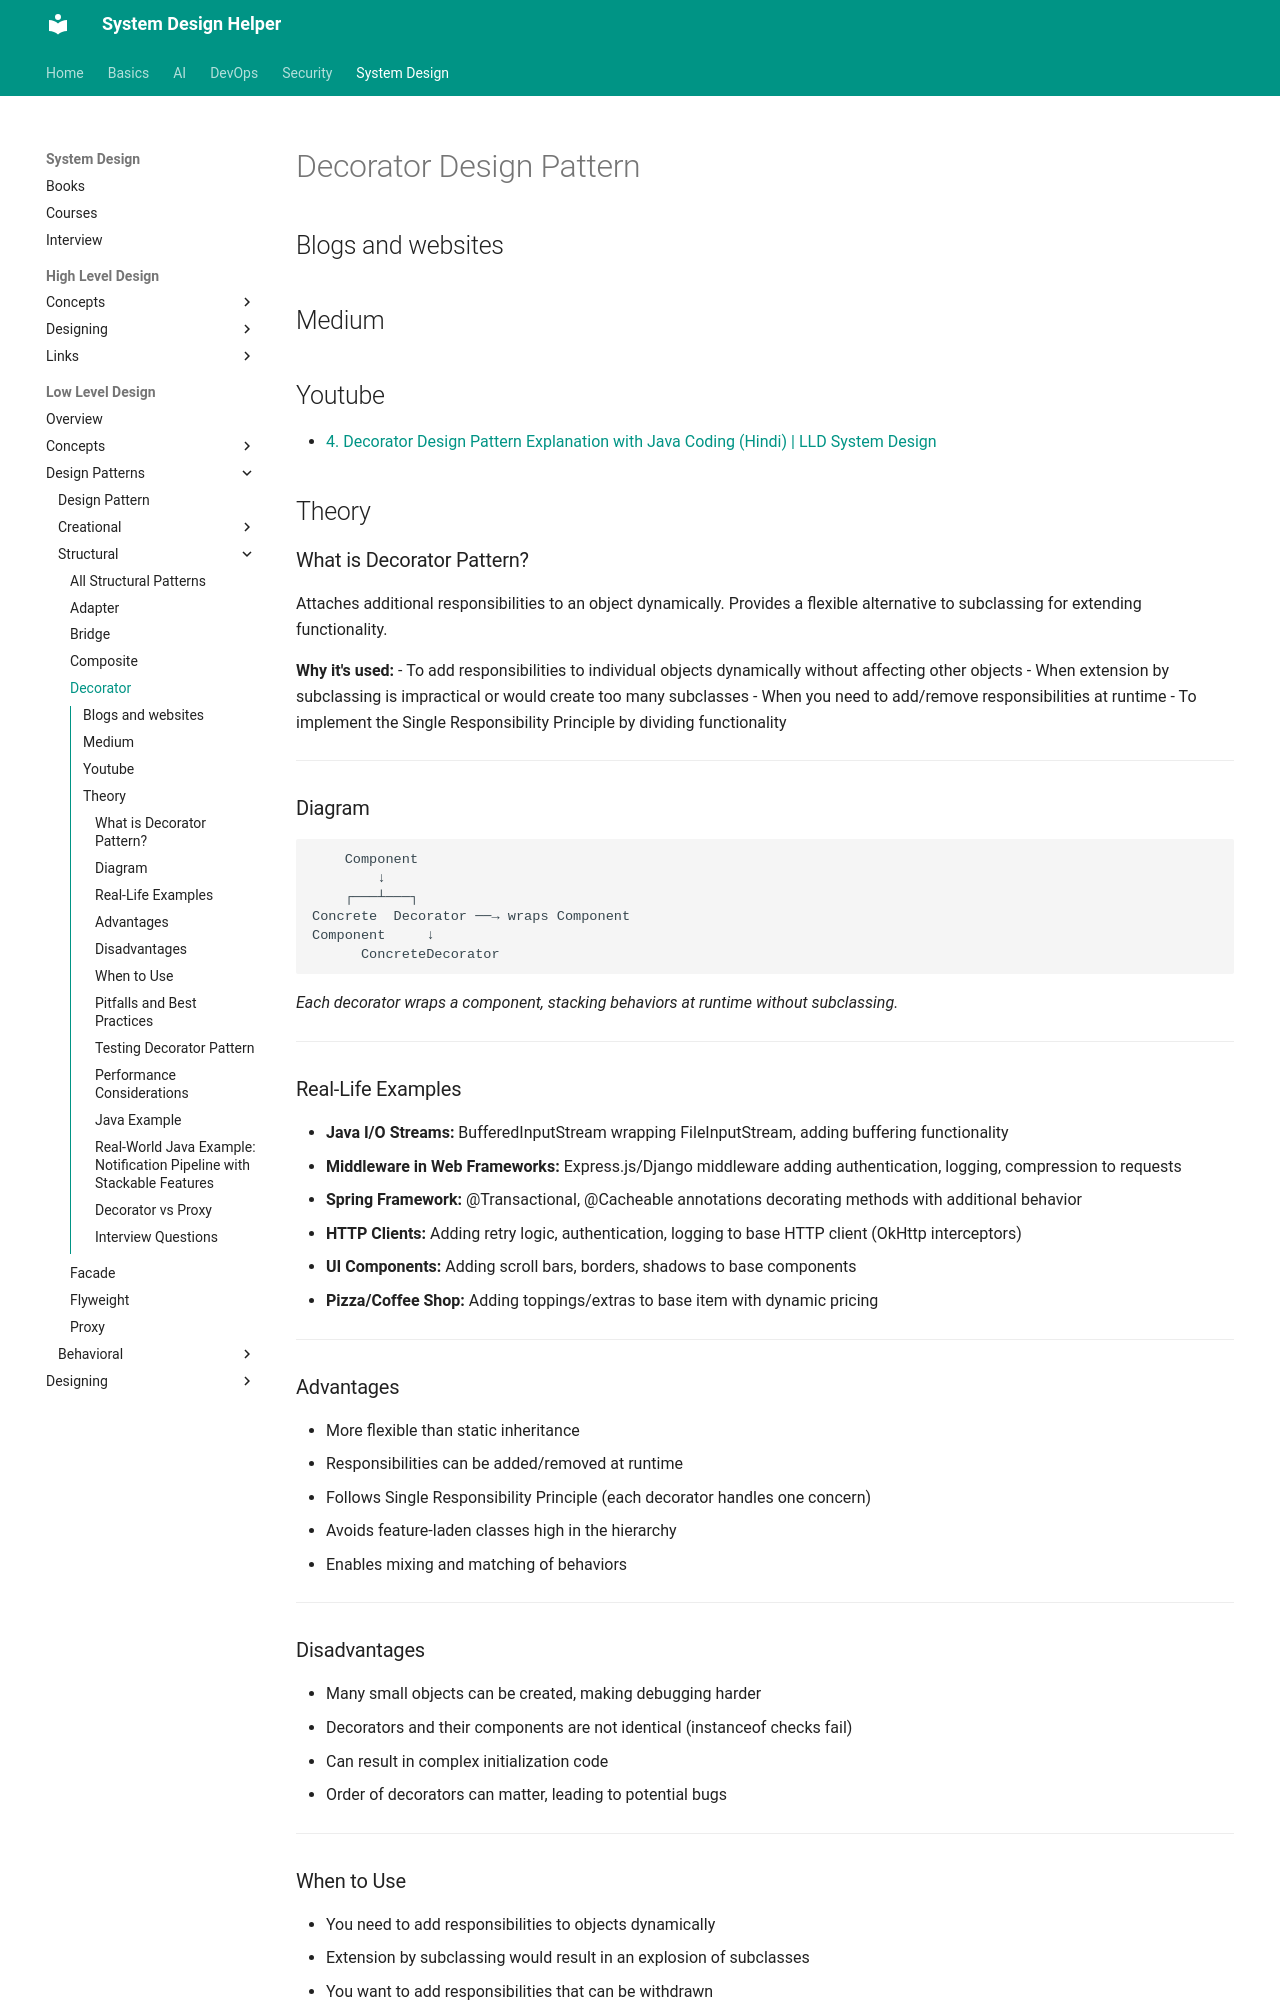

repository: abhishekghoshh/system-design-helper · page: system-design/low-level/design-pattern/structural/decorator/index.html · generator: mkdocs

# Decorator Design Pattern

## Blogs and websites

## Medium

## Youtube

- [4. Decorator Design Pattern Explanation with Java Coding (Hindi) | LLD System Design](https://www.youtube.com/watch?v=w6a9MXUwcfY)

## Theory

### What is Decorator Pattern?

Attaches additional responsibilities to an object dynamically. Provides a flexible alternative to subclassing for extending functionality.

**Why it's used:**
- To add responsibilities to individual objects dynamically without affecting other objects
- When extension by subclassing is impractical or would create too many subclasses
- When you need to add/remove responsibilities at runtime
- To implement the Single Responsibility Principle by dividing functionality

---

### Diagram

```text
    Component
        ↓
    ┌───┴───┐
Concrete  Decorator ──→ wraps Component
Component     ↓
      ConcreteDecorator
```
*Each decorator wraps a component, stacking behaviors at runtime without subclassing.*

---

### Real-Life Examples

- **Java I/O Streams:** BufferedInputStream wrapping FileInputStream, adding buffering functionality
- **Middleware in Web Frameworks:** Express.js/Django middleware adding authentication, logging, compression to requests
- **Spring Framework:** @Transactional, @Cacheable annotations decorating methods with additional behavior
- **HTTP Clients:** Adding retry logic, authentication, logging to base HTTP client (OkHttp interceptors)
- **UI Components:** Adding scroll bars, borders, shadows to base components
- **Pizza/Coffee Shop:** Adding toppings/extras to base item with dynamic pricing

---

### Advantages

- More flexible than static inheritance
- Responsibilities can be added/removed at runtime
- Follows Single Responsibility Principle (each decorator handles one concern)
- Avoids feature-laden classes high in the hierarchy
- Enables mixing and matching of behaviors

---

### Disadvantages

- Many small objects can be created, making debugging harder
- Decorators and their components are not identical (instanceof checks fail)
- Can result in complex initialization code
- Order of decorators can matter, leading to potential bugs

---

### When to Use

- You need to add responsibilities to objects dynamically
- Extension by subclassing would result in an explosion of subclasses
- You want to add responsibilities that can be withdrawn
- You need different combinations of behaviors

---

### Pitfalls and Best Practices

**Pitfall:** Too many small decorator classes, making initialization complex
**Best Practice:** Limit number of decorators; consider builder pattern for complex configurations

**Pitfall:** Order-dependent decorators causing subtle bugs
**Best Practice:** Document decorator ordering requirements; use factory methods for standard combinations

---

### Testing Decorator Pattern

- Test each decorator in isolation
- Test decorator combinations
- Verify base component still works without decorators
- Test order sensitivity of decorators

---
